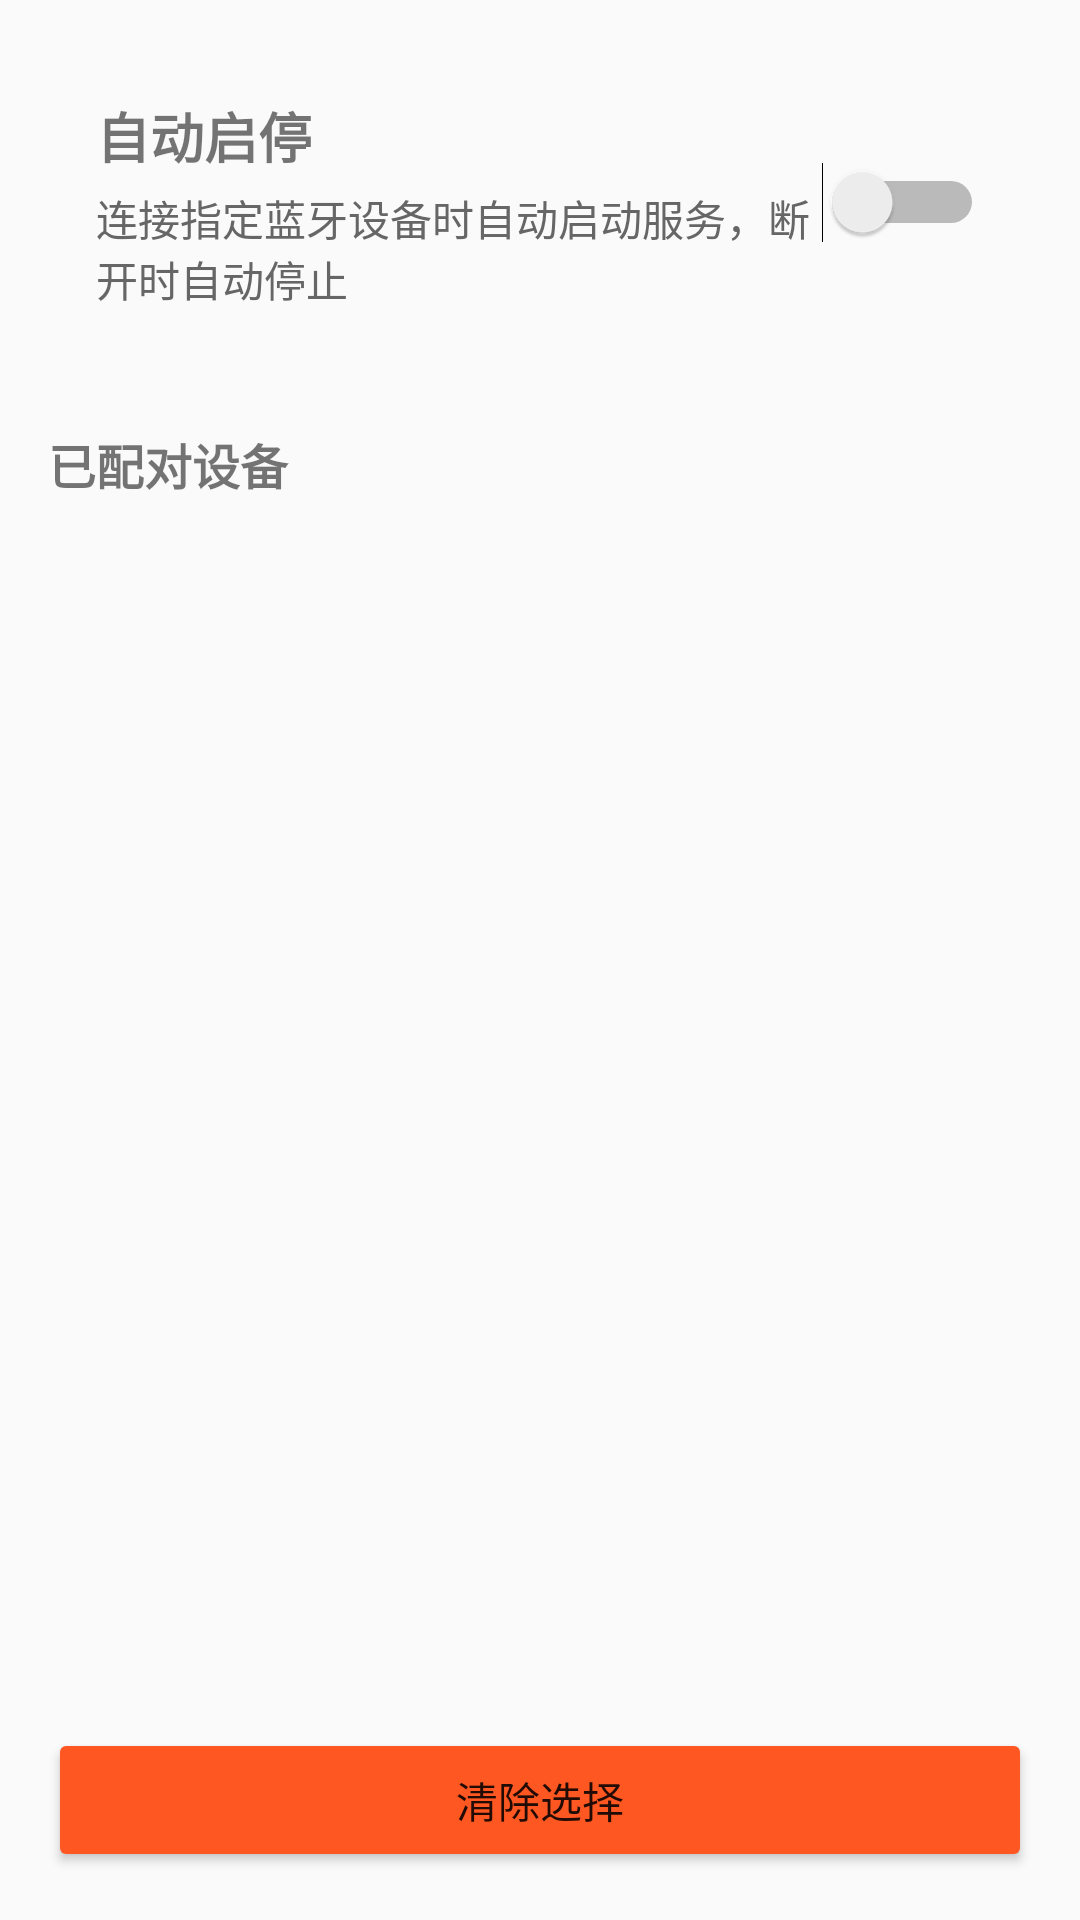

Produce the Android XML layout that renders to this screen, including the resource entries it uses.
<!-- AndroidManifest.xml: application theme AppTheme -->
<!-- res/layout/activity_bluetooth_device.xml -->
<?xml version="1.0" encoding="utf-8"?>
<LinearLayout xmlns:android="http://schemas.android.com/apk/res/android"
    android:layout_width="match_parent"
    android:layout_height="match_parent"
    android:orientation="vertical"
    android:padding="16dp">
    
    
    <LinearLayout
        android:layout_width="match_parent"
        android:layout_height="wrap_content"
        android:orientation="horizontal"
        android:gravity="center_vertical"
        android:background="@drawable/card_background"
        android:padding="16dp"
        android:layout_marginBottom="16dp">
        
        <LinearLayout
            android:layout_width="0dp"
            android:layout_height="wrap_content"
            android:layout_weight="1"
            android:orientation="vertical">
            
            <TextView
                android:layout_width="wrap_content"
                android:layout_height="wrap_content"
                android:text="@string/auto_start_stop_title"
                android:textSize="18sp"
                android:textStyle="bold" />
            
            <TextView
                android:layout_width="wrap_content"
                android:layout_height="wrap_content"
                android:text="@string/auto_start_stop_description"
                android:textSize="14sp"
                android:textColor="#666666"
                android:layout_marginTop="4dp" />
            
        </LinearLayout>
        
        <Switch
            android:id="@+id/switchAutoStartStop"
            android:layout_width="wrap_content"
            android:layout_height="wrap_content" />
        
    </LinearLayout>
    
    
    <TextView
        android:id="@+id/tvCurrentDevice"
        android:layout_width="match_parent"
        android:layout_height="wrap_content"
        android:text="@string/bluetooth_current_device"
        android:textSize="14sp"
        android:textColor="#4CAF50"
        android:padding="8dp"
        android:background="#E8F5E9"
        android:visibility="gone"
        android:layout_marginBottom="8dp" />
    
    
    <TextView
        android:layout_width="match_parent"
        android:layout_height="wrap_content"
        android:text="@string/bluetooth_paired_devices"
        android:textSize="16sp"
        android:textStyle="bold"
        android:layout_marginTop="8dp"
        android:layout_marginBottom="8dp" />
    
    
    <TextView
        android:id="@+id/tvNoDevice"
        android:layout_width="match_parent"
        android:layout_height="wrap_content"
        android:text="@string/bluetooth_no_paired_devices"
        android:textSize="14sp"
        android:textColor="#999999"
        android:gravity="center"
        android:padding="32dp"
        android:visibility="gone" />
    
    
    <ListView
        android:id="@+id/listViewDevices"
        android:layout_width="match_parent"
        android:layout_height="0dp"
        android:layout_weight="1"
        android:divider="@android:color/transparent"
        android:dividerHeight="8dp" />
    
    
    <Button
        android:id="@+id/btnClearSelection"
        android:layout_width="match_parent"
        android:layout_height="wrap_content"
        android:text="@string/bluetooth_clear_selection"
        android:backgroundTint="#FF5722"
        android:layout_marginTop="16dp" />
    
</LinearLayout>
<!-- resources referenced by this layout -->
<resources>
  <string name="auto_start_stop_description">连接指定蓝牙设备时自动启动服务，断开时自动停止</string>
  <string name="auto_start_stop_title">自动启停</string>
  <string name="bluetooth_clear_selection">清除选择</string>
  <string name="bluetooth_current_device">当前触发设备：%1$s</string>
  <string name="bluetooth_no_paired_devices">没有已配对的蓝牙设备</string>
  <string name="bluetooth_paired_devices">已配对设备</string>
  <style name="AppTheme" parent="Theme.AppCompat.DayNight.DarkActionBar">
          <item name="colorPrimary">#2196F3</item>
          <item name="colorPrimaryDark">#1976D2</item>
          <item name="colorAccent">#FF4081</item>
      </style>
</resources>
